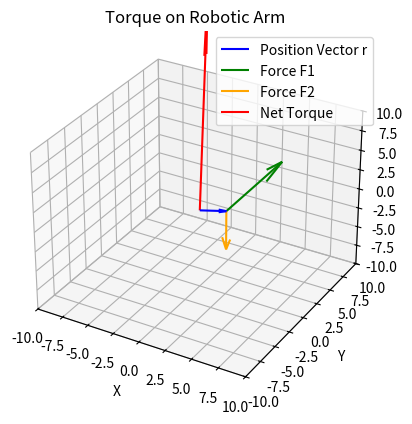

Python code for this plot:
import numpy as np
import matplotlib.pyplot as plt
from mpl_toolkits.mplot3d import Axes3D

# Position vector
r = np.array([2, 1, 0])

# Force vectors
F1 = np.array([0, 10, 0])
F2 = np.array([0, 0, -5])

# Calculate torques
tau1 = np.cross(r, F1)
tau2 = np.cross(r, F2)
tau_net = tau1 + tau2

# Plotting
fig = plt.figure()
ax = fig.add_subplot(111, projection='3d')
ax.quiver(0, 0, 0, *r, color='blue', label='Position Vector r')
ax.quiver(*r, *F1, color='green', label='Force F1')
ax.quiver(*r, *F2, color='orange', label='Force F2')
ax.quiver(0, 0, 0, *tau_net.flatten(), color='red', label='Net Torque')  # flatten in case needed

# Axes settings
ax.set_xlim([-10, 10])
ax.set_ylim([-10, 10])
ax.set_zlim([-10, 10])
ax.set_xlabel('X')
ax.set_ylabel('Y')
ax.set_zlabel('Z')
ax.set_title('Torque on Robotic Arm')
ax.legend()
plt.show()

